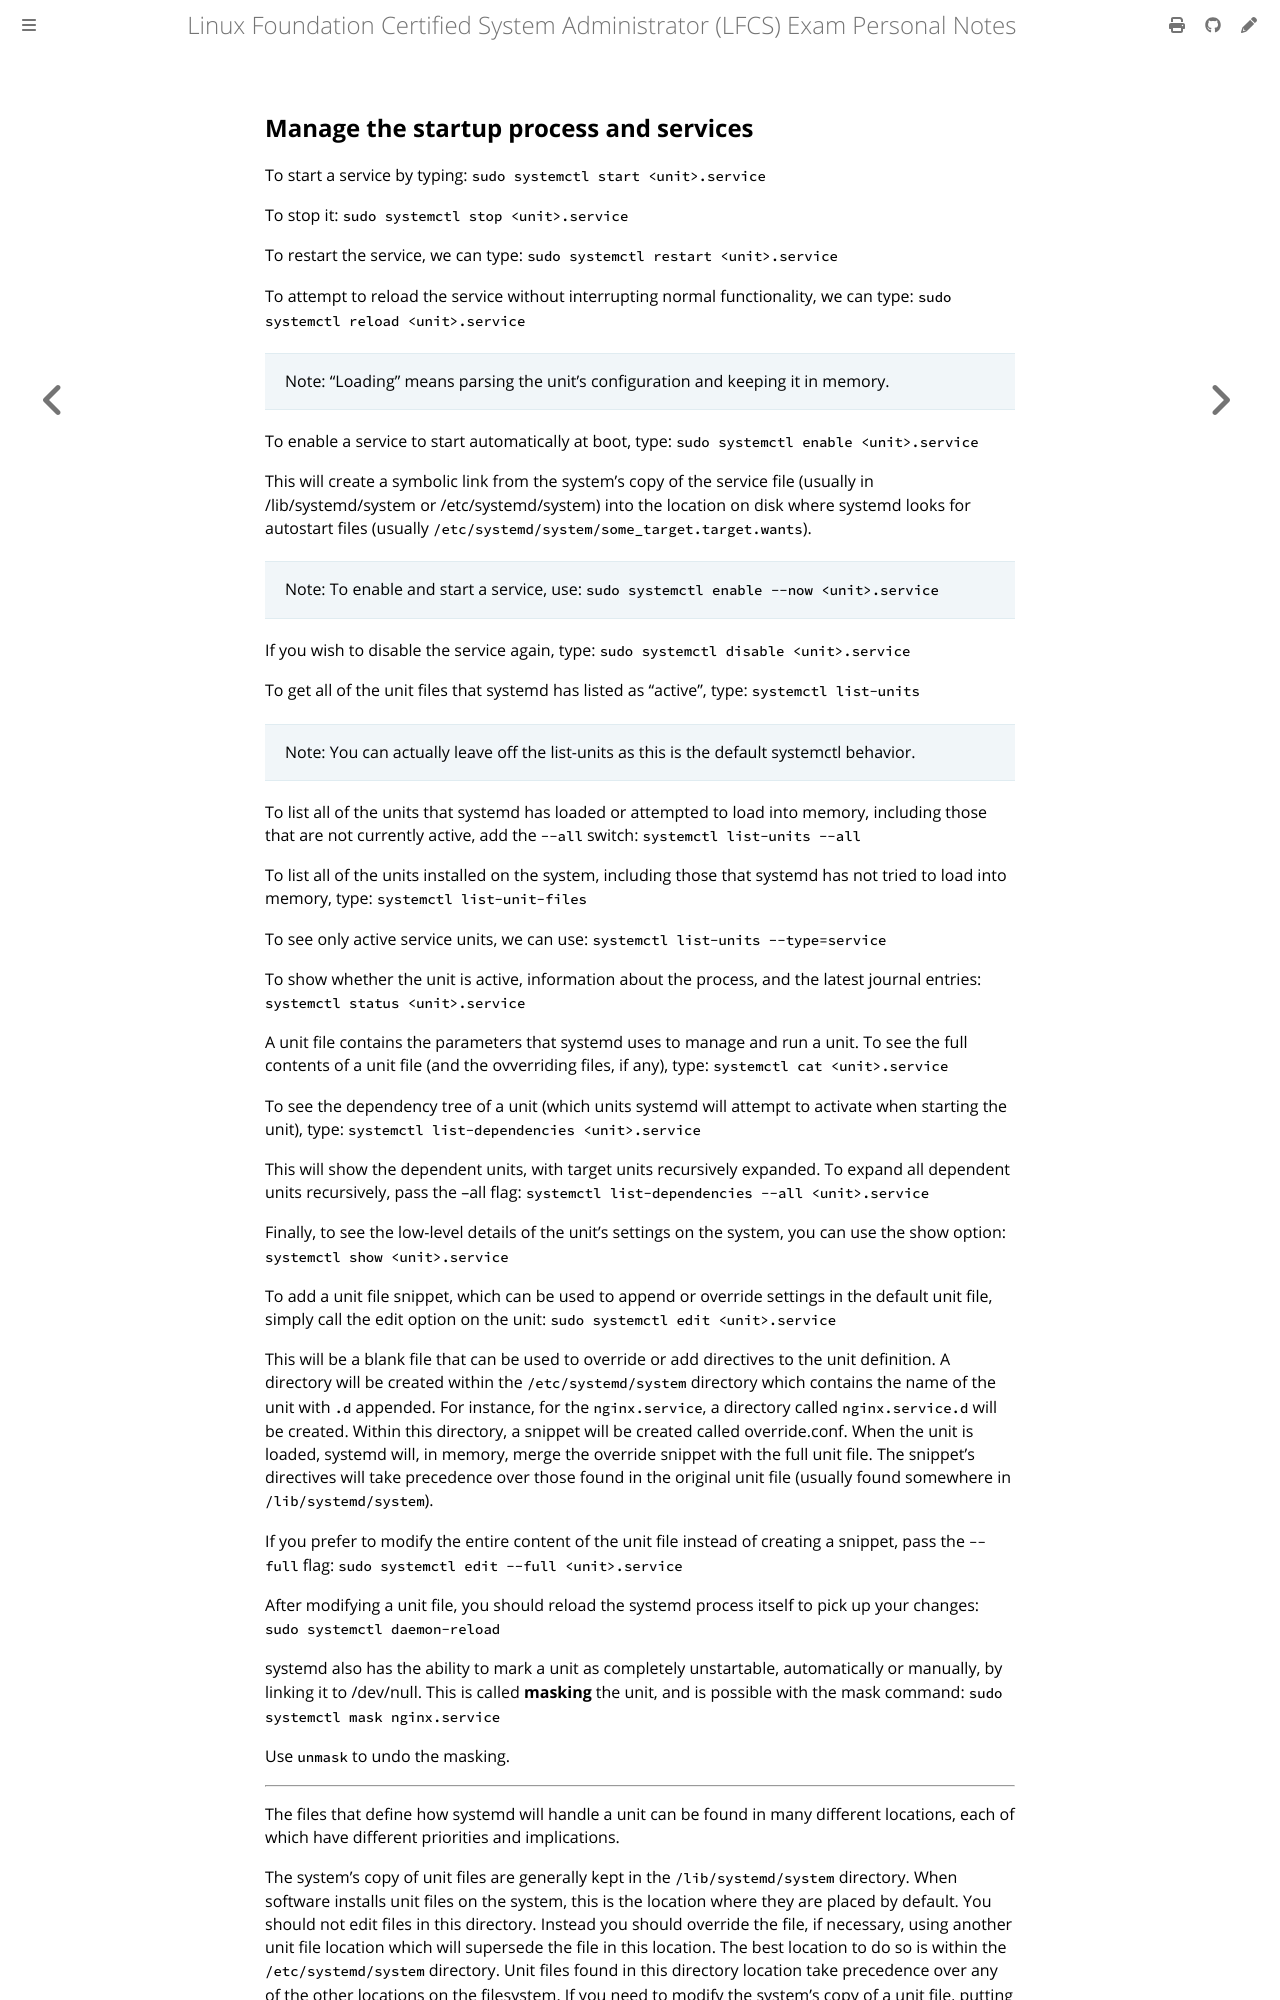

repository: giulianopz/lfcs · page: 2-operation-of-running-systems/o.html · generator: mdbook

## Manage the startup process and services

To start a service by typing: `sudo systemctl start <unit>.service`

To stop it: `sudo systemctl stop <unit>.service`

To restart the service, we can type: `sudo systemctl restart <unit>.service`

To attempt to reload the service without interrupting normal functionality, we can type: `sudo systemctl reload <unit>.service`

> Note: "Loading" means parsing the unit's configuration and keeping it in memory.

To enable a service to start automatically at boot, type: `sudo systemctl enable <unit>.service`

This will create a symbolic link from the system's copy of the service file (usually in /lib/systemd/system or /etc/systemd/system) into the location on disk where systemd looks for autostart files (usually `/etc/systemd/system/some_target.target.wants`).

> Note: To enable and start a service, use: `sudo systemctl enable --now <unit>.service`

If you wish to disable the service again, type: `sudo systemctl disable <unit>.service`

To get all of the unit files that systemd has listed as “active”, type: `systemctl list-units`

> Note: You can actually leave off the list-units as this is the default systemctl behavior.

To list all of the units that systemd has loaded or attempted to load into memory, including those that are not currently active, add the `--all` switch:
`systemctl list-units --all`

To list all of the units installed on the system, including those that systemd has not tried to load into memory, type: `systemctl list-unit-files`

To see only active service units, we can use: `systemctl list-units --type=service`


To show whether the unit is active, information about the process, and the latest journal entries: `systemctl status <unit>.service`

A unit file contains the parameters that systemd uses to manage and run a unit. To see the full contents of a unit file (and the ovverriding files, if any), type:
`systemctl cat <unit>.service`

To see the dependency tree of a unit (which units systemd will attempt to activate when starting the unit), type:
`systemctl list-dependencies <unit>.service`

This will show the dependent units, with target units recursively expanded. To expand all dependent units recursively, pass the --all flag:
`systemctl list-dependencies --all <unit>.service`

Finally, to see the low-level details of the unit's settings on the system, you can use the show option:
`systemctl show <unit>.service`

To add a unit file snippet, which can be used to append or override settings in the default unit file, simply call the edit option on the unit:
`sudo systemctl edit <unit>.service`

This will be a blank file that can be used to override or add directives to the unit definition. A directory will be created within the `/etc/systemd/system` directory which contains the name of the unit with `.d` appended. For instance, for the `nginx.service`, a directory called `nginx.service.d` will be created. Within this directory, a snippet will be created called override.conf. When the unit is loaded, systemd will, in memory, merge the override snippet with the full unit file. The snippet's directives will take precedence over those found in the original unit file (usually found somewhere in `/lib/systemd/system`).

If you prefer to modify the entire content of the unit file instead of creating a snippet, pass the `--full` flag:
`sudo systemctl edit --full <unit>.service`

After modifying a unit file, you should reload the systemd process itself to pick up your changes:
`sudo systemctl daemon-reload`

systemd also has the ability to mark a unit as completely unstartable, automatically or manually, by linking it to /dev/null. This is called **masking** the unit, and is possible with the mask command: `sudo systemctl mask nginx.service`

Use `unmask` to undo the masking.

---

The files that define how systemd will handle a unit can be found in many different locations, each of which have different priorities and implications.
